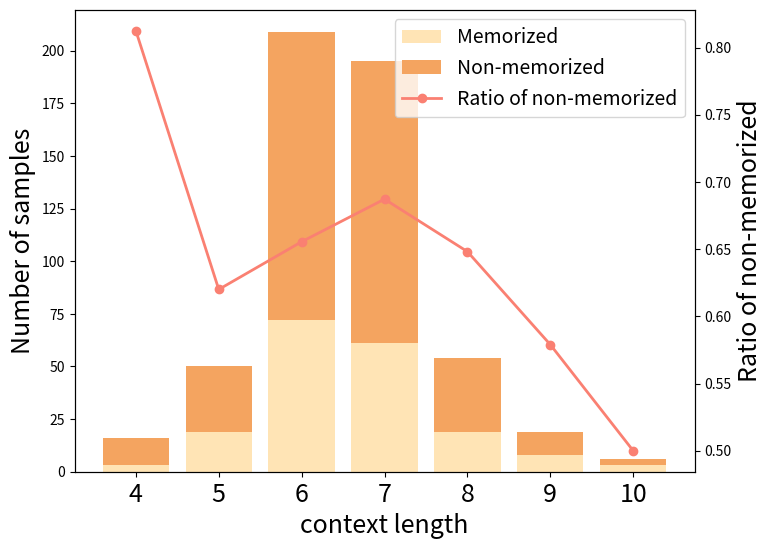

The script that saved this image: (Note: this script raises an exception after producing the figure.)
import matplotlib.pyplot as plt


def plotting(data, model_name_or_path):
    categories = sorted(set(data['Y'].keys()).union(data['N'].keys()))
    y_values = [data['Y'].get(category, 0) for category in categories]
    n_values = [data['N'].get(category, 0) for category in categories]
    ratios = [(n / (y + n)) if (y + n) > 0 else 0 for y, n in zip(y_values, n_values)]

    fig, ax1 = plt.subplots(figsize=(8, 6))

    ax1.bar(categories, y_values, label='Memorized', color='moccasin')
    ax1.bar(categories, n_values, bottom=y_values, label='Non-memorized', color='sandybrown')
    ax1.set_xlabel('context length', fontsize=18)
    ax1.set_xticks(categories)
    ax1.set_xticklabels(categories, fontsize=18)
    ax1.set_ylabel('Number of samples', fontsize=18)

    ax2 = ax1.twinx()
    ax2.plot(categories, ratios, label='Ratio of non-memorized', color='salmon', marker='o', linewidth=2)
    ax2.set_ylabel('Ratio of non-memorized', fontsize=18)

    lines, labels = ax1.get_legend_handles_labels()
    lines2, labels2 = ax2.get_legend_handles_labels()
    ax2.legend(lines + lines2, labels + labels2, loc='best', fontsize=14)

    plt.savefig('../figure/popQA_context_len_{}.pdf'.format(model_name_or_path), dpi=300, bbox_inches='tight')
    plt.show()


if __name__ == '__main__':
    mistral_7b = {
        'Y': {4: 3, 5: 19, 6: 72, 7: 61, 8: 19, 9: 8, 10: 3},
        'N': {4: 13, 5: 31, 6: 137, 7: 134, 8: 35, 9: 11, 10: 3},
    }
    gemma_7b = {
        'Y': {4: 2, 5: 8, 6: 79, 7: 77, 8: 21, 9: 8},
        'N': {4: 14, 5: 42, 6: 130, 7: 118, 8: 33, 9: 11},
    }
    llama2_7b = {
        'Y': {4: 1, 5: 15, 6: 69, 7: 56, 8: 18, 9: 8},
        'N': {4: 15, 5: 35, 6: 140, 7: 139, 8: 36, 9: 11},
    }
    llama2_13b = {
        'Y': {4: 1, 5: 21, 6: 90, 7: 62, 8: 16, 9: 8},
        'N': {4: 15, 5: 29, 6: 119, 7: 133, 8: 38, 9: 11},
    }
    llama3_8b = {
        'Y': {4: 2, 5: 21, 6: 76, 7: 72, 8: 19, 9: 10},
        'N': {4: 14, 5: 29, 6: 133, 7: 123, 8: 35, 9: 9},
    }

    variables = {
        'mistral_7b': mistral_7b,
        'gemma_7b': gemma_7b,
        'llama2_7b': llama2_7b,
        'llama2_13b': llama2_13b,
        'llama3_8b': llama3_8b
    }

    for name, data in variables.items():
        plotting(data, model_name_or_path=name)
